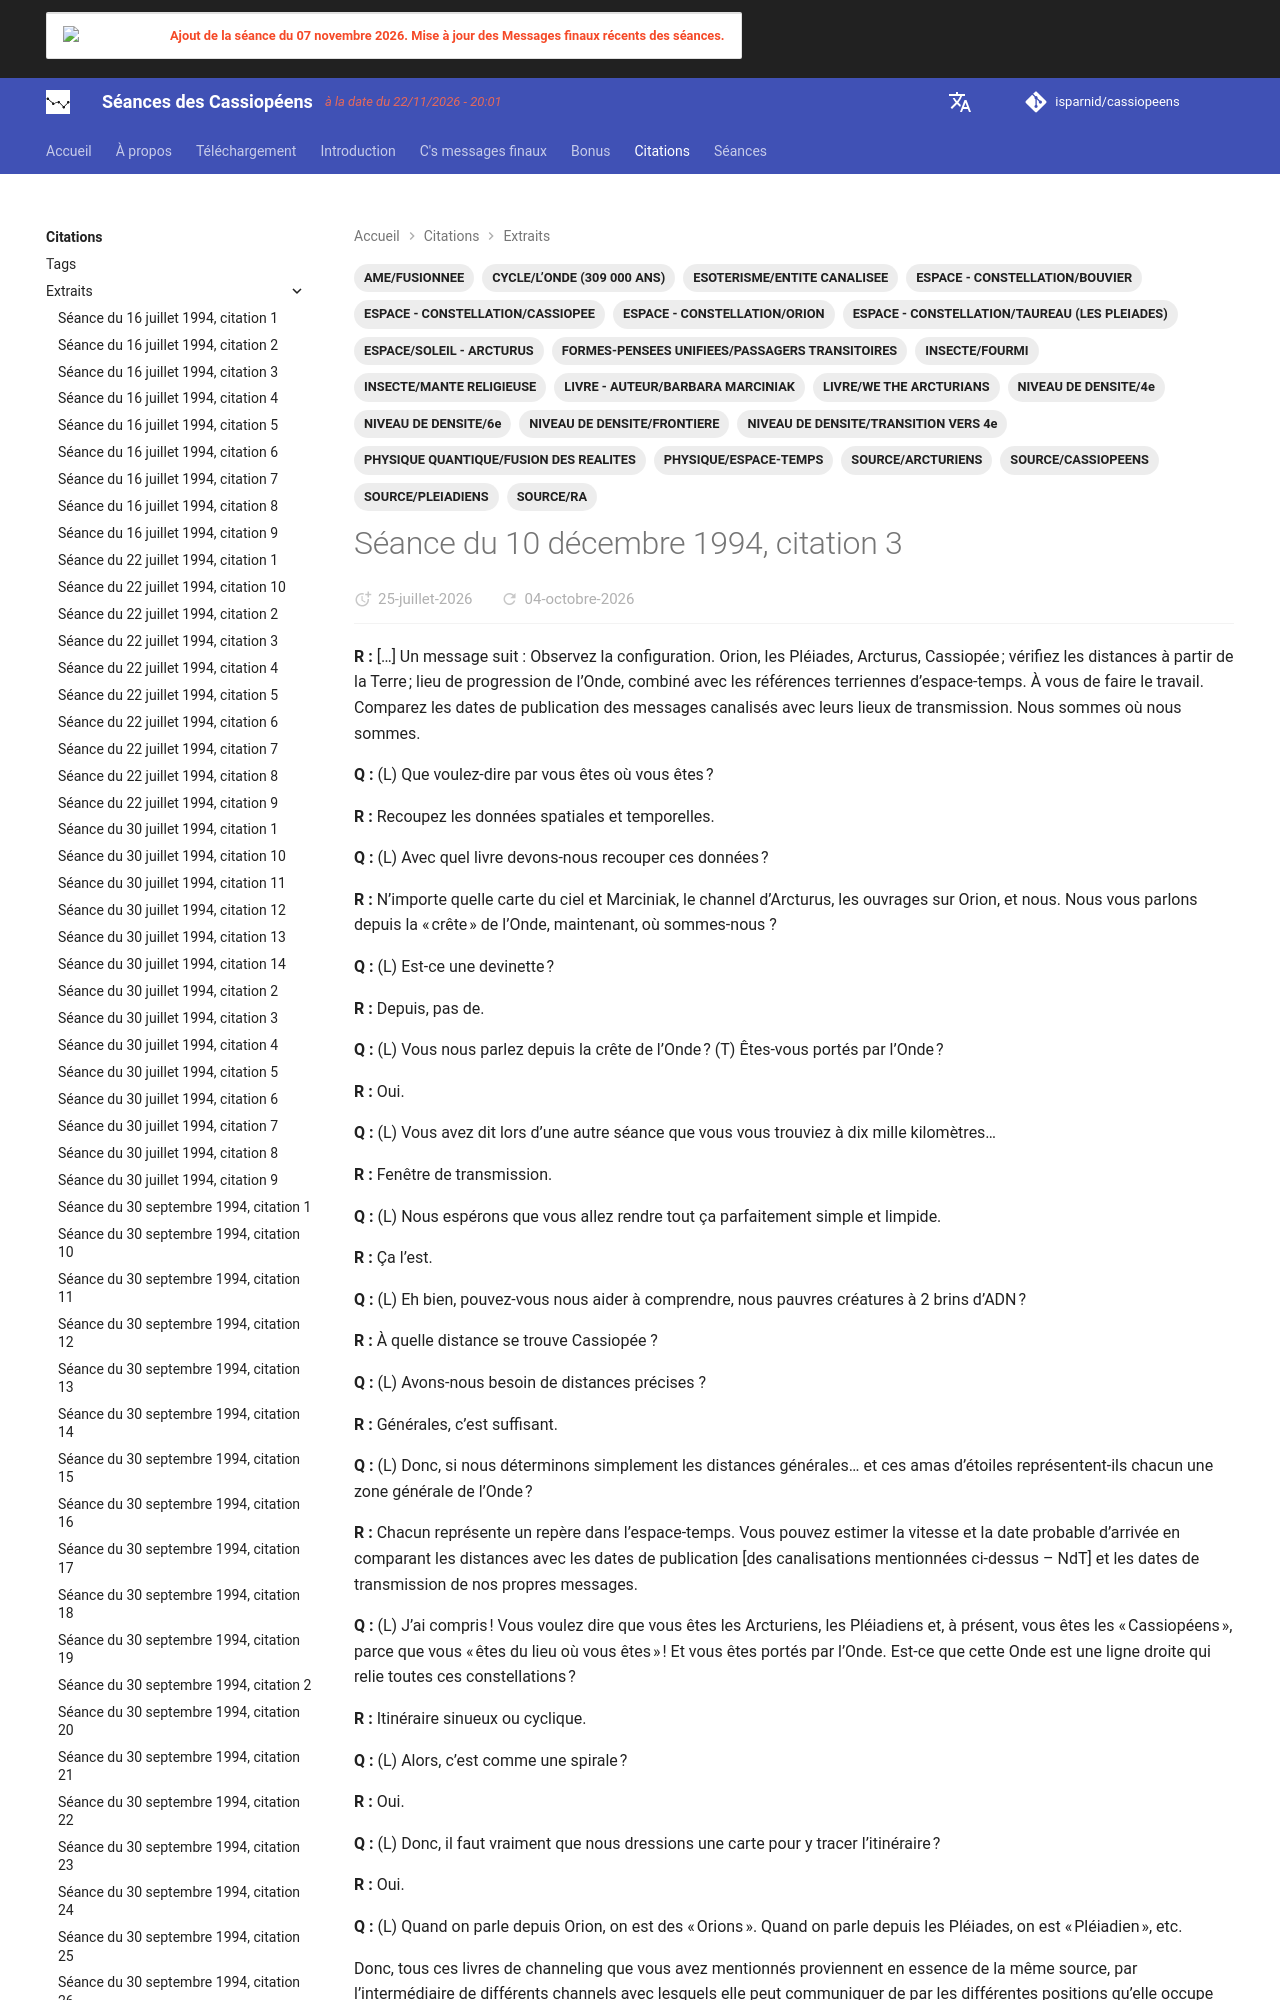

repository: isparnid/cassiopeens · page: citations/extraits/1994-12-10_citation-3/index.html · generator: mkdocs

---
title: "Séance du 10 décembre 1994, citation 3"
date:
  created: 2026-07-19
  updated: 2026-10-02
tags:
  - AME/FUSIONNEE
  - CYCLE/L’ONDE (309 000 ANS)
  - ESOTERISME/ENTITE CANALISEE
  - ESPACE/SOLEIL - ARCTURUS
  - ESPACE - CONSTELLATION/BOUVIER
  - ESPACE - CONSTELLATION/CASSIOPEE
  - ESPACE - CONSTELLATION/ORION
  - ESPACE - CONSTELLATION/TAUREAU (LES PLEIADES)
  - FORMES-PENSEES UNIFIEES/PASSAGERS TRANSITOIRES
  - INSECTE/FOURMI
  - INSECTE/MANTE RELIGIEUSE
  - LIVRE/WE THE ARCTURIANS
  - LIVRE - AUTEUR/BARBARA MARCINIAK
  - NIVEAU DE DENSITE/4e
  - NIVEAU DE DENSITE/6e
  - NIVEAU DE DENSITE/FRONTIERE
  - NIVEAU DE DENSITE/TRANSITIO
